Dataset: images4_resized (GitHub, pppfkp/money_recognitiom). Classes: dwadziescia, dwiescie, dziesiec, piecdziesiat, sto.

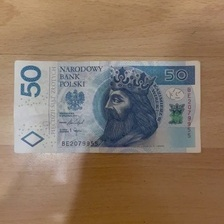
Label: piecdziesiat

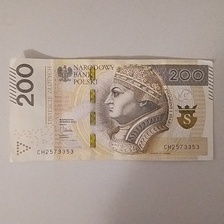
Label: dwiescie

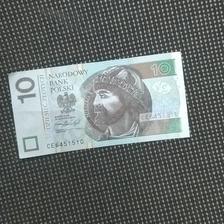
Label: dziesiec

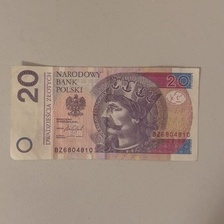
Label: dwadziescia

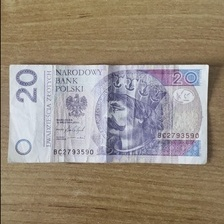
Label: dwadziescia

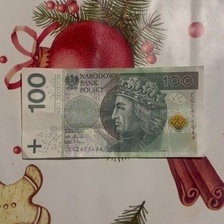
Label: sto
